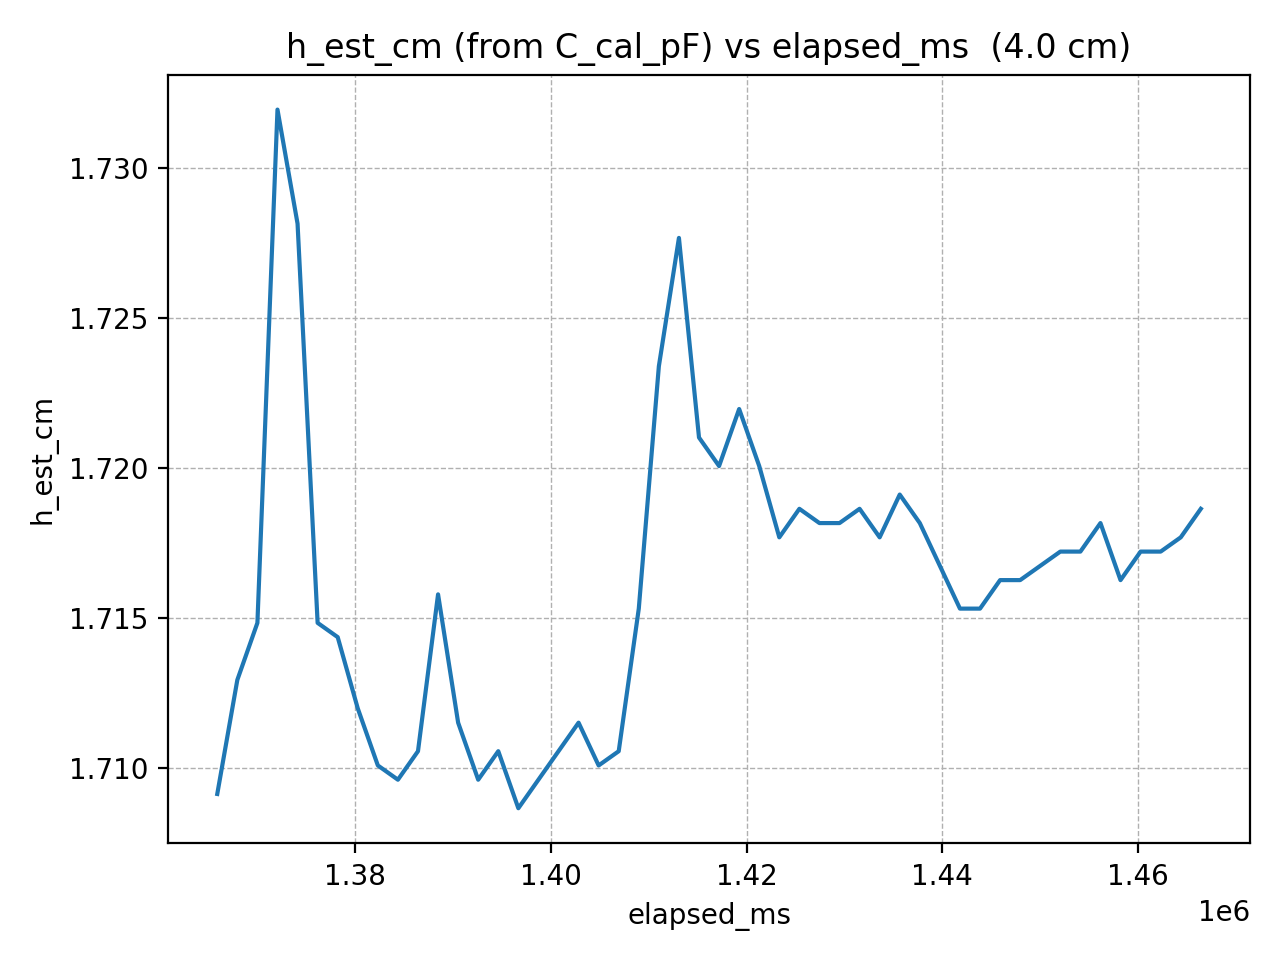

Values plotted in this chart, from the file beside it:
elapsed_ms, h_est_cm
1365915, 1.709
1367966, 1.713
1370017, 1.715
1372068, 1.732
1374119, 1.728
1376170, 1.715
1378221, 1.714
1380272, 1.712
1382323, 1.71
1384374, 1.71
1386425, 1.711
1388476, 1.716
1390527, 1.712
1392578, 1.71
1394629, 1.711
1396680, 1.709
1398731, 1.71
1400782, 1.711
1402833, 1.712
1404884, 1.71
1406935, 1.711
1408986, 1.715
1411037, 1.723
1413088, 1.728
1415139, 1.721
1417190, 1.72
1419241, 1.722
1421292, 1.72
1423343, 1.718
1425394, 1.719
1427445, 1.718
1429496, 1.718
1431547, 1.719
1433598, 1.718
1435649, 1.719
1437700, 1.718
1439751, 1.717
1441802, 1.715
1443853, 1.715
1445904, 1.716
1447955, 1.716
1450006, 1.717
1452057, 1.717
1454108, 1.717
1456159, 1.718
1458210, 1.716
1460261, 1.717
1462312, 1.717
1464363, 1.718
1466414, 1.719
